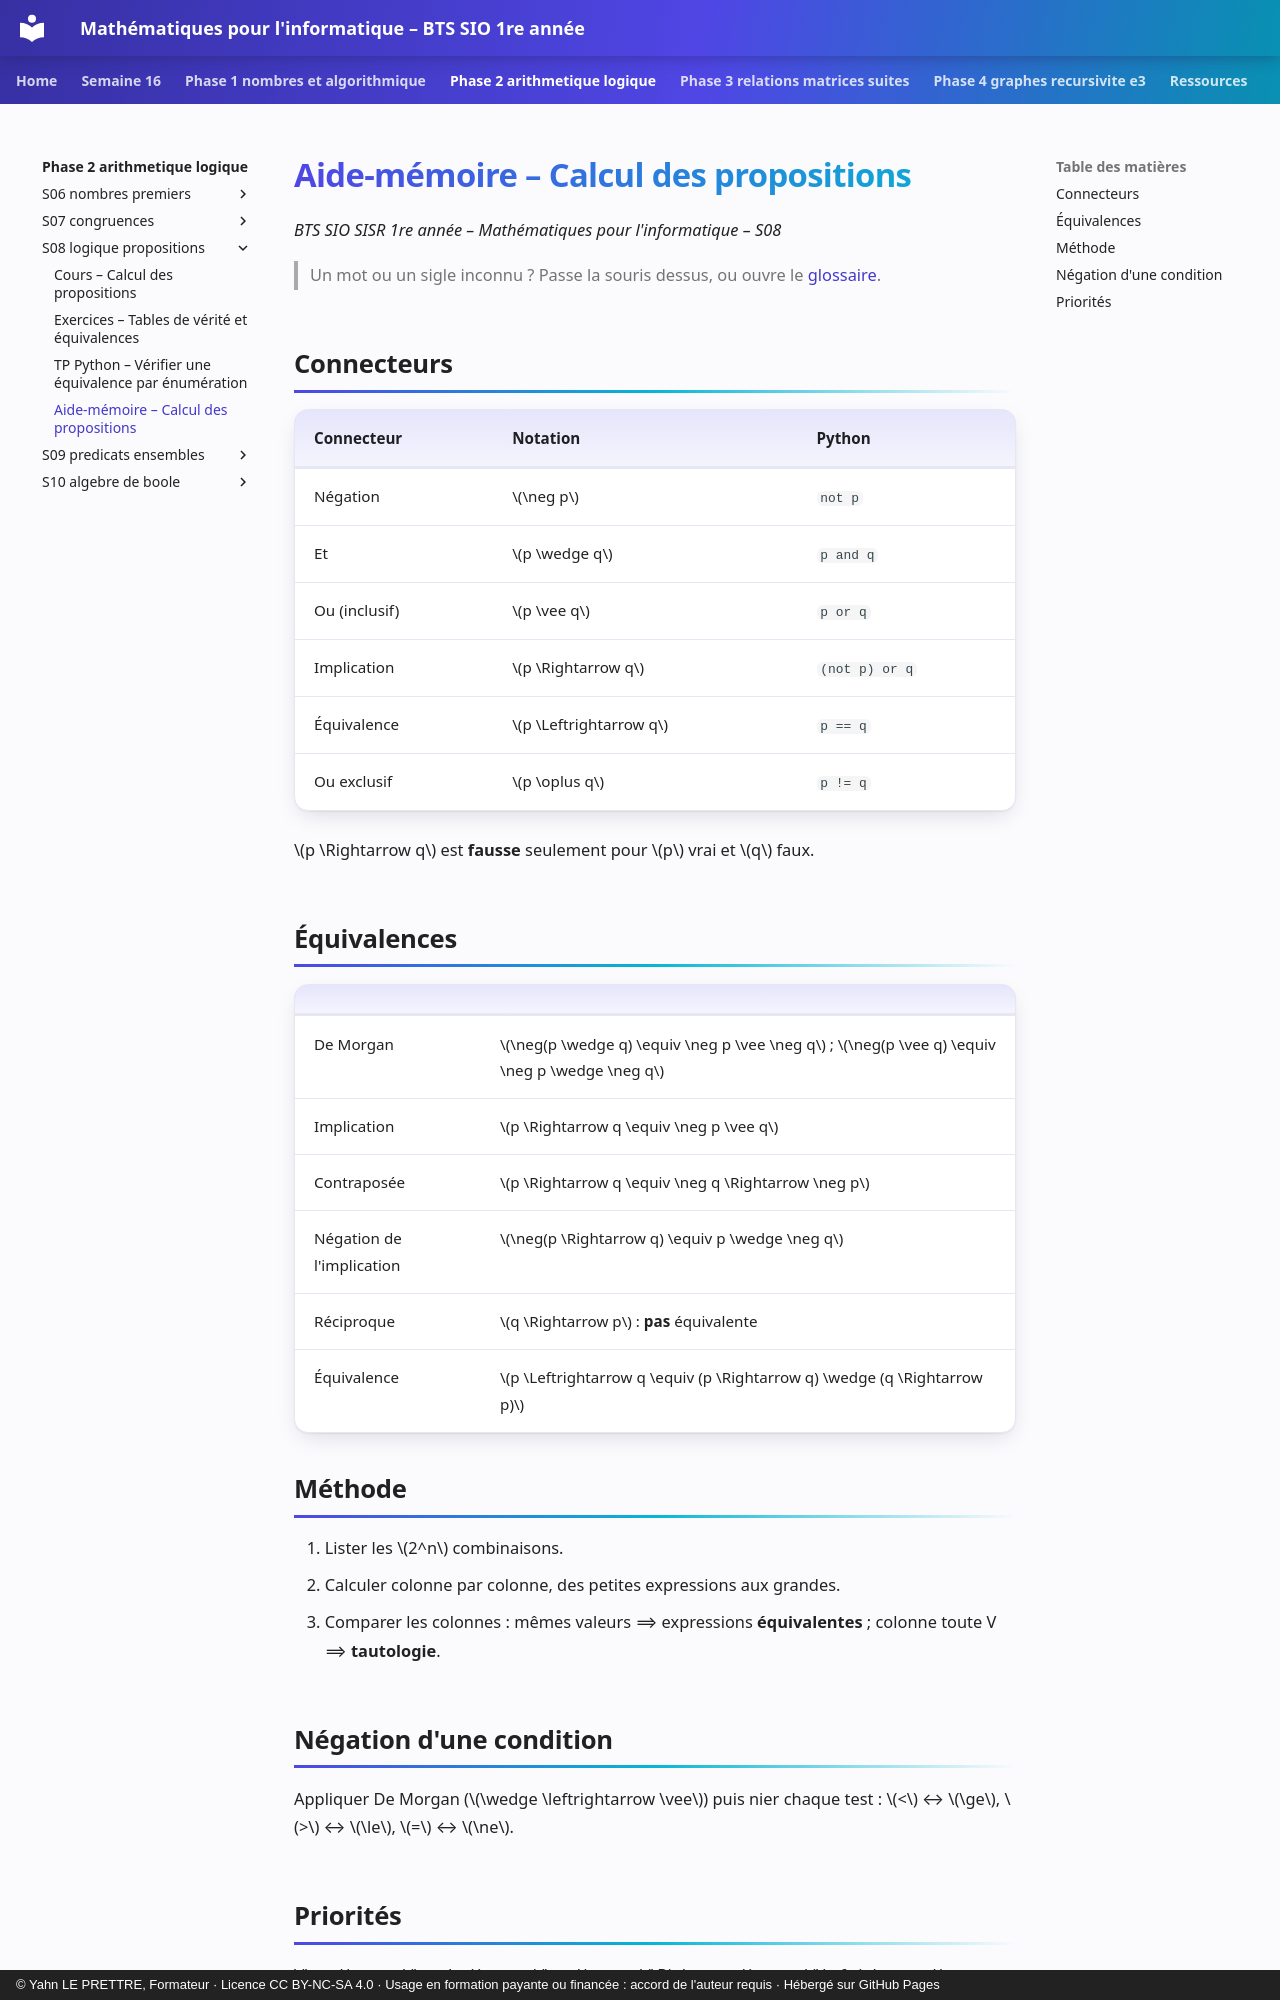

repository: YahnLP/bts1-sio-sisr-math_algo · page: phase-2-arithmetique-logique/S08-logique-propositions/04-aide-memoire/index.html · generator: mkdocs · copyright: © Yahn LE PRETTRE, Formateur · Licence CC BY-NC-SA 4.0 · Usage en formation payante ou financée : accord de l'auteur requis · Hébergé sur GitHub Pages

# Aide-mémoire – Calcul des propositions

*BTS SIO SISR 1re année – Mathématiques pour l'informatique – S08*

> Un mot ou un sigle inconnu ? Passe la souris dessus, ou ouvre le [glossaire](../../ressources/glossaire.md).

## Connecteurs

| Connecteur | Notation | Python |
|---|---|---|
| Négation | \(\neg p\) | `not p` |
| Et | \(p \wedge q\) | `p and q` |
| Ou (inclusif) | \(p \vee q\) | `p or q` |
| Implication | \(p \Rightarrow q\) | `(not p) or q` |
| Équivalence | \(p \Leftrightarrow q\) | `p == q` |
| Ou exclusif | \(p \oplus q\) | `p != q` |

\(p \Rightarrow q\) est **fausse** seulement pour \(p\) vrai et \(q\) faux.

## Équivalences

| | |
|---|---|
| De Morgan | \(\neg(p \wedge q) \equiv \neg p \vee \neg q\) ; \(\neg(p \vee q) \equiv \neg p \wedge \neg q\) |
| Implication | \(p \Rightarrow q \equiv \neg p \vee q\) |
| Contraposée | \(p \Rightarrow q \equiv \neg q \Rightarrow \neg p\) |
| Négation de l'implication | \(\neg(p \Rightarrow q) \equiv p \wedge \neg q\) |
| Réciproque | \(q \Rightarrow p\) : **pas** équivalente |
| Équivalence | \(p \Leftrightarrow q \equiv (p \Rightarrow q) \wedge (q \Rightarrow p)\) |

## Méthode

1. Lister les \(2^n\) combinaisons.
2. Calculer colonne par colonne, des petites expressions aux grandes.
3. Comparer les colonnes : mêmes valeurs ⟹ expressions **équivalentes** ; colonne toute V ⟹ **tautologie**.
